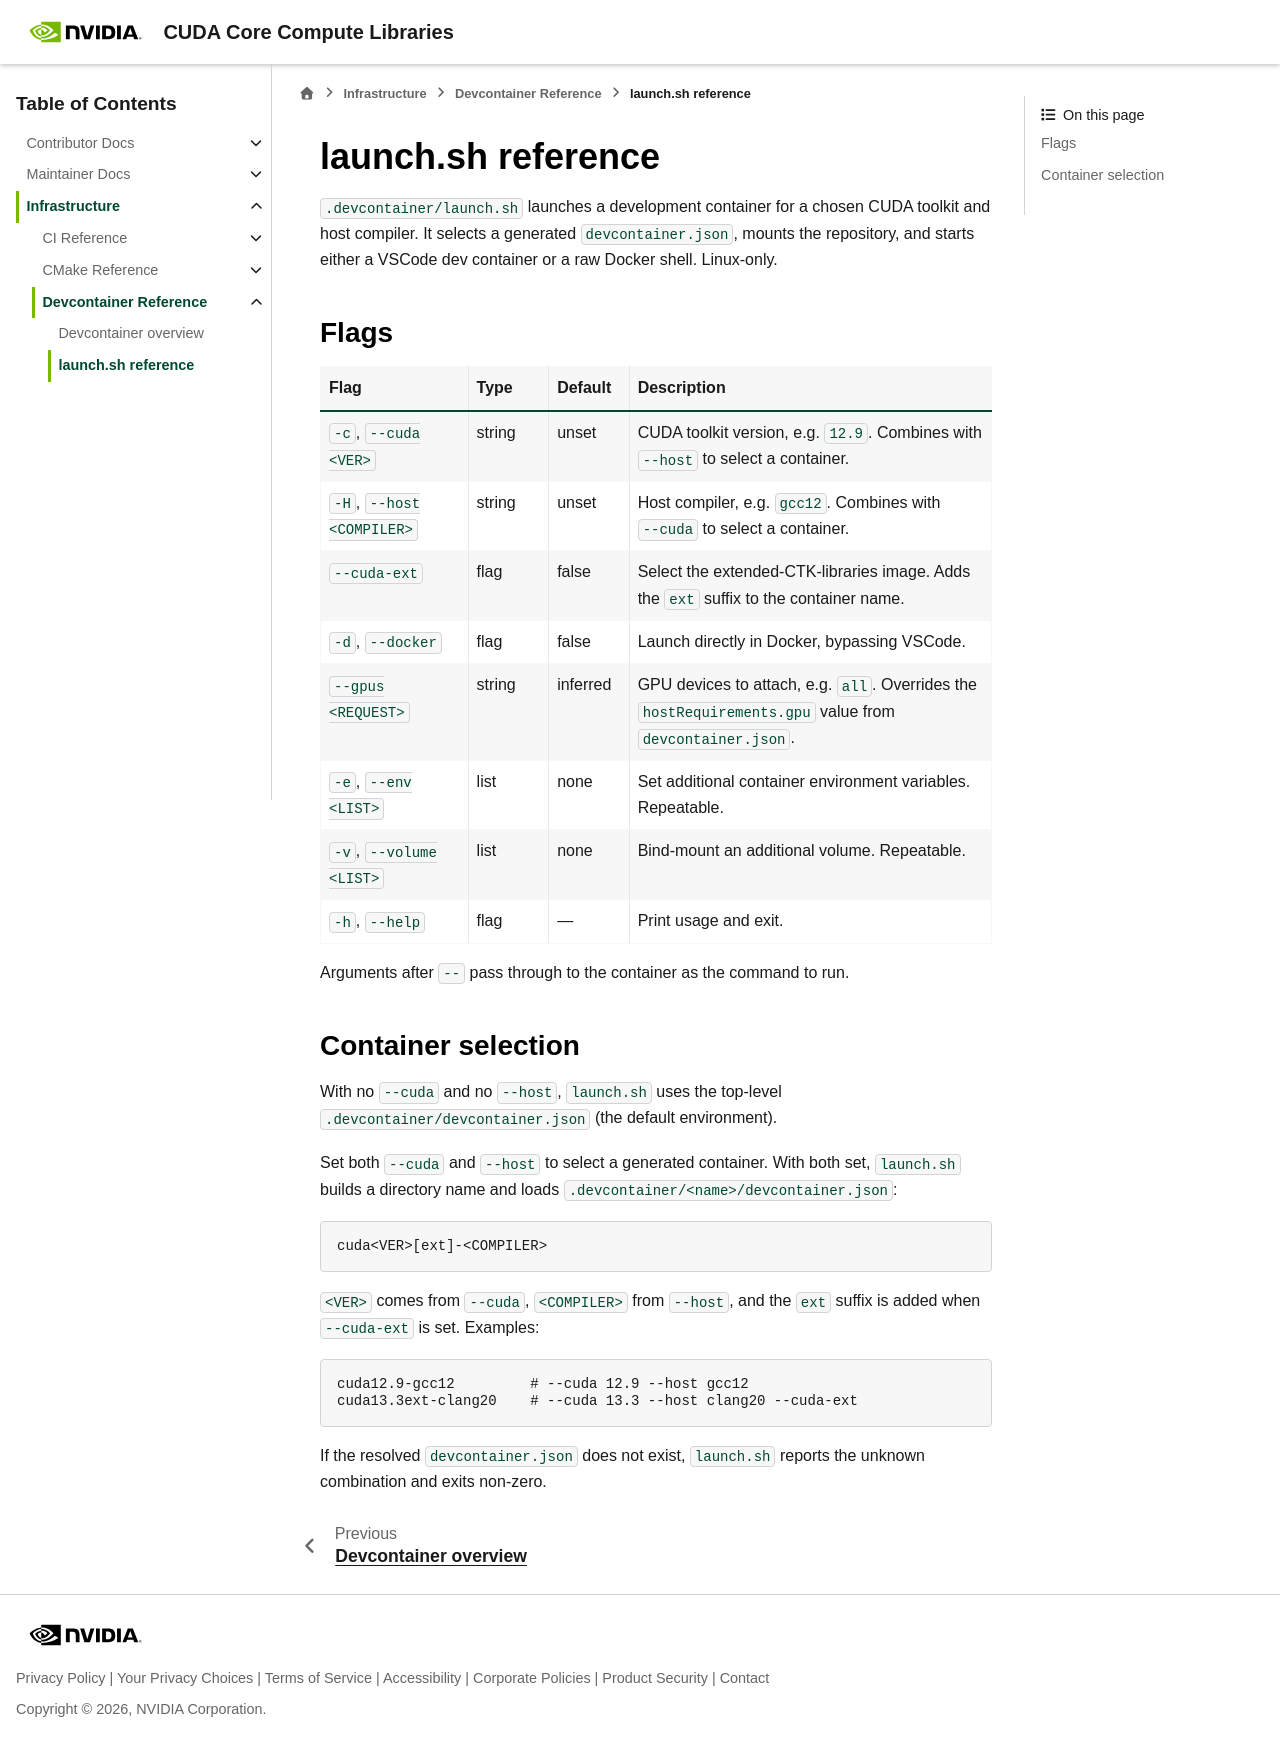

repository: sri-koundinyan/cccl · page: docs/infrastructure/devcontainer/references/launch_sh_reference.html · generator: sphinx

.. _infra-devcontainer-launch-sh-reference:

launch.sh reference
===================

``.devcontainer/launch.sh`` launches a development container for a chosen CUDA
toolkit and host compiler. It selects a generated ``devcontainer.json``, mounts
the repository, and starts either a VSCode dev container or a raw Docker shell.
Linux-only.

Flags
-----

.. list-table::
   :header-rows: 1
   :widths: 22 12 12 54

   * - Flag
     - Type
     - Default
     - Description
   * - ``-c``, ``--cuda <VER>``
     - string
     - unset
     - CUDA toolkit version, e.g. ``12.9``. Combines with ``--host`` to select a
       container.
   * - ``-H``, ``--host <COMPILER>``
     - string
     - unset
     - Host compiler, e.g. ``gcc12``. Combines with ``--cuda`` to select a
       container.
   * - ``--cuda-ext``
     - flag
     - false
     - Select the extended-CTK-libraries image. Adds the ``ext`` suffix to the
       container name.
   * - ``-d``, ``--docker``
     - flag
     - false
     - Launch directly in Docker, bypassing VSCode.
   * - ``--gpus <REQUEST>``
     - string
     - inferred
     - GPU devices to attach, e.g. ``all``. Overrides the
       ``hostRequirements.gpu`` value from ``devcontainer.json``.
   * - ``-e``, ``--env <LIST>``
     - list
     - none
     - Set additional container environment variables. Repeatable.
   * - ``-v``, ``--volume <LIST>``
     - list
     - none
     - Bind-mount an additional volume. Repeatable.
   * - ``-h``, ``--help``
     - flag
     - —
     - Print usage and exit.

Arguments after ``--`` pass through to the container as the command to run.

Container selection
-------------------

With no ``--cuda`` and no ``--host``, ``launch.sh`` uses the top-level
``.devcontainer/devcontainer.json`` (the default environment).

Set both ``--cuda`` and ``--host`` to select a generated container.
With both set, ``launch.sh`` builds a directory name and loads
``.devcontainer/<name>/devcontainer.json``:

.. code-block:: text

   cuda<VER>[ext]-<COMPILER>

``<VER>`` comes from ``--cuda``, ``<COMPILER>`` from ``--host``, and the
``ext`` suffix is added when ``--cuda-ext`` is set. Examples:

.. code-block:: text

   cuda12.9-gcc12         # --cuda 12.9 --host gcc12
   cuda13.3ext-clang20    # --cuda 13.3 --host clang20 --cuda-ext

If the resolved ``devcontainer.json`` does not exist, ``launch.sh`` reports the
unknown combination and exits non-zero.
